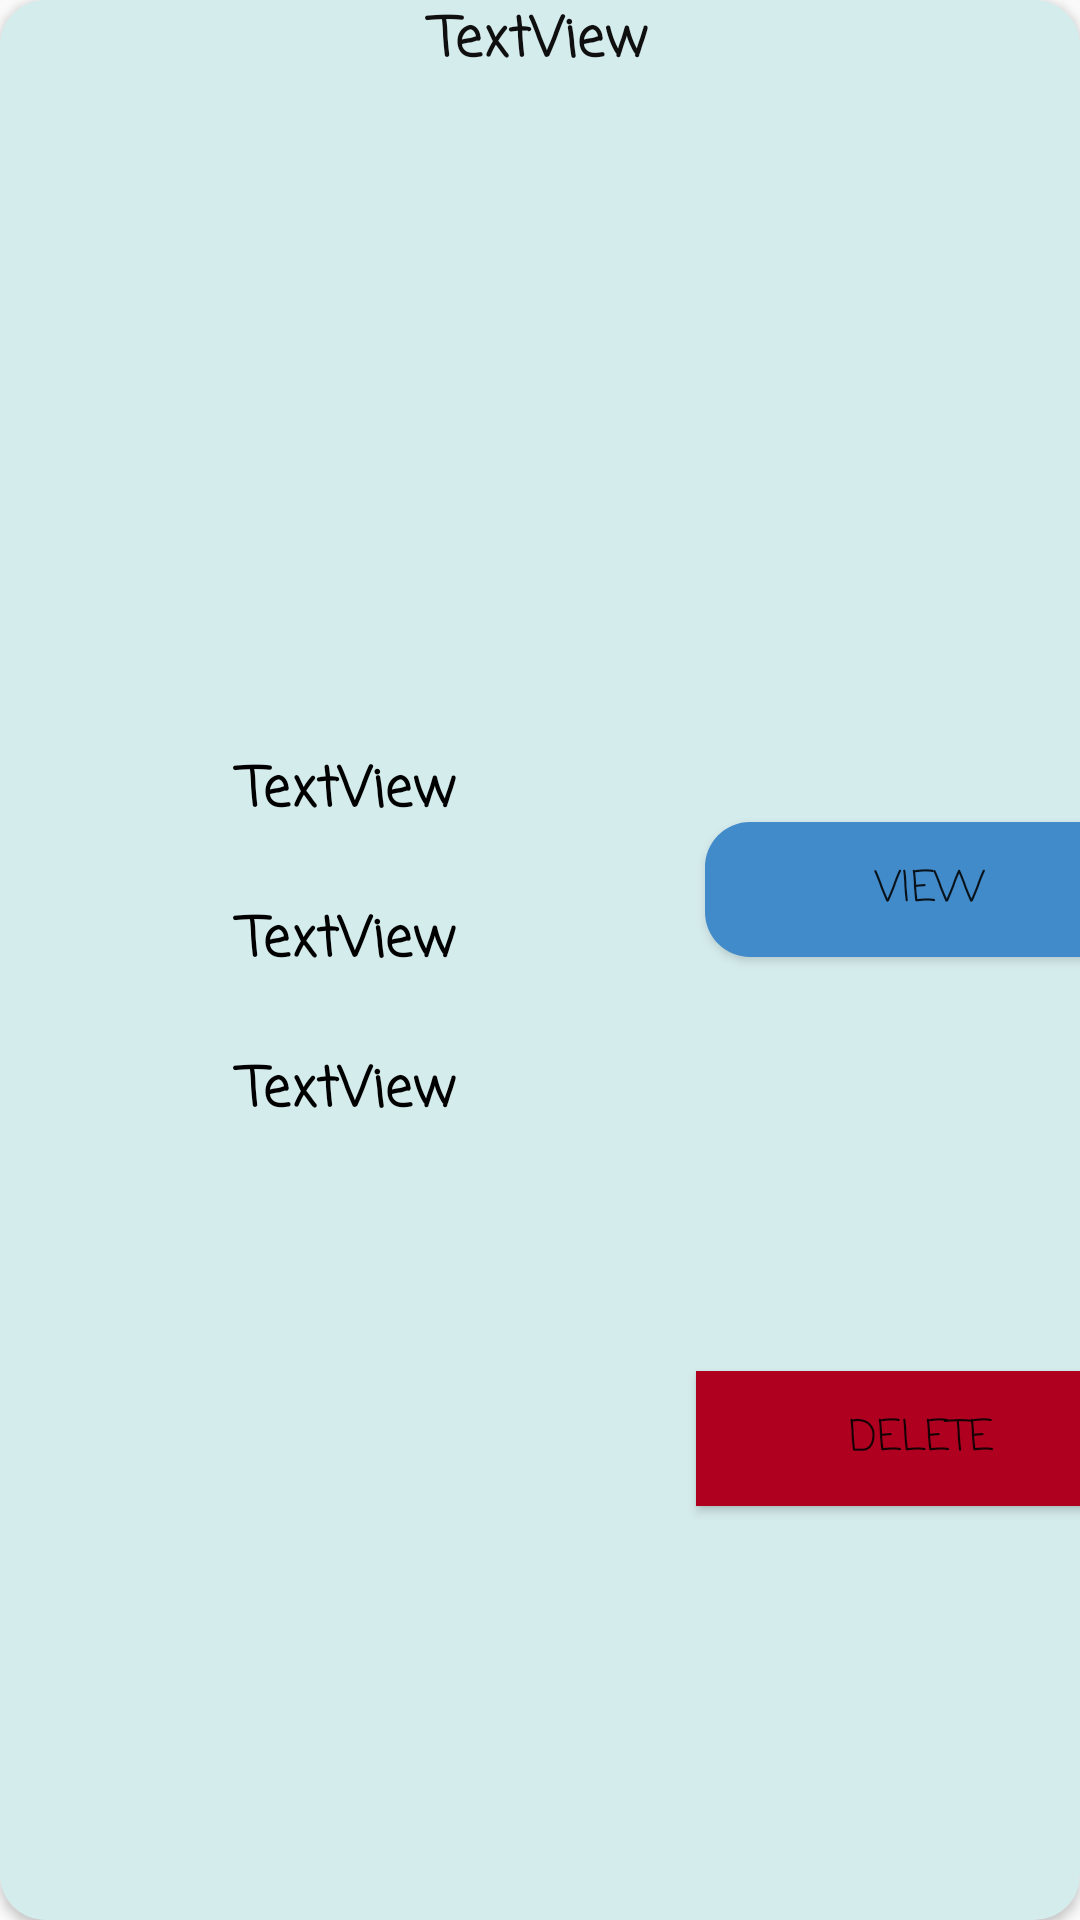

Reconstruct the res/layout file that produces this screen, plus the resources it refers to.
<!-- AndroidManifest.xml: application theme Theme.AppCompat.DayNight.NoActionBar -->
<!-- res/layout/product_layout.xml -->
<?xml version="1.0" encoding="utf-8"?>
<androidx.cardview.widget.CardView xmlns:android="http://schemas.android.com/apk/res/android"
    xmlns:app="http://schemas.android.com/apk/res-auto"
    xmlns:tools="http://schemas.android.com/tools"
    android:layout_width="match_parent"
    android:layout_height="450dp"
    android:layout_marginLeft="7dp"
    android:layout_marginRight="7dp"
    android:background="#DF7171"
    android:backgroundTint="#D5ECED"

    app:cardCornerRadius="15dp"
    android:layout_marginBottom="5dp"
    >

    <androidx.constraintlayout.widget.ConstraintLayout
        android:layout_width="match_parent"
        android:layout_height="match_parent"
        >

        <ImageView
            android:id="@+id/imageView"
            android:layout_width="190dp"
            android:layout_height="172dp"
            android:layout_marginStart="100dp"
            android:layout_marginEnd="100dp"
            app:layout_constraintEnd_toEndOf="parent"
            app:layout_constraintStart_toStartOf="parent"
            app:layout_constraintTop_toBottomOf="@+id/product_id"
            app:srcCompat="@drawable/box" />

        <TextView
            android:id="@+id/product_id"
            android:layout_width="match_parent"
            android:layout_height="50dp"
            android:fontFamily="casual"
            android:text="TextView"
            android:textAlignment="center"
            android:textColor="#100F0F"
            android:textSize="18sp"
            android:textStyle="bold"
            app:layout_constraintBottom_toTopOf="@+id/imageView"
            app:layout_constraintTop_toTopOf="parent" />

        <Button
            android:id="@+id/product_delete"
            android:layout_width="150dp"
            android:layout_height="45dp"
            android:layout_marginStart="16dp"
            android:layout_marginTop="43dp"
            android:layout_marginBottom="43dp"
            android:background="@color/design_default_color_error"
            android:fontFamily="casual"
            android:text="Delete"
            app:layout_constraintBottom_toBottomOf="parent"
            app:layout_constraintStart_toEndOf="@+id/product_price"
            app:layout_constraintTop_toBottomOf="@+id/product_view" />

        <Button
            android:id="@+id/product_view"
            android:layout_width="150dp"
            android:layout_height="45dp"

            android:layout_marginStart="19dp"
            android:layout_marginTop="52dp"
            android:background="@drawable/buttons"
            android:fontFamily="casual"
            android:text="View"
            app:layout_constraintStart_toEndOf="@+id/product_quantity"
            app:layout_constraintTop_toBottomOf="@+id/imageView" />

        <TextView
            android:id="@+id/product_price"
            android:layout_width="200dp"
            android:layout_height="50dp"
            android:layout_marginStart="16dp"
            android:fontFamily="casual"
            android:text="TextView"
            android:textAlignment="center"
            android:textColor="#000000"
            android:textSize="18sp"
            android:textStyle="bold"
            app:layout_constraintStart_toStartOf="parent"
            app:layout_constraintTop_toBottomOf="@+id/product_quantity" />

        <TextView
            android:id="@+id/product_quantity"
            android:layout_width="200dp"
            android:layout_height="50dp"
            android:layout_marginStart="16dp"
            android:fontFamily="casual"
            android:text="TextView"
            android:textAlignment="center"
            android:textColor="#000000"
            android:textSize="18sp"
            android:textStyle="bold"
            app:layout_constraintStart_toStartOf="parent"
            app:layout_constraintTop_toBottomOf="@+id/product_name" />

        <TextView
            android:id="@+id/product_name"
            android:layout_width="200dp"
            android:layout_height="50dp"
            android:layout_marginStart="16dp"
            android:layout_marginTop="28dp"
            android:fontFamily="casual"
            android:text="TextView"
            android:textAlignment="center"
            android:textColor="#000000"
            android:textSize="18sp"
            android:textStyle="bold"
            app:layout_constraintStart_toStartOf="parent"
            app:layout_constraintTop_toBottomOf="@+id/imageView" />

    </androidx.constraintlayout.widget.ConstraintLayout>


</androidx.cardview.widget.CardView>
<!-- resources referenced by this layout -->
<resources>
  <!-- drawable buttons (drawable-v24) -->
  <?xml version="1.0" encoding="utf-8"?>
  <shape xmlns:android="http://schemas.android.com/apk/res/android">
  
      <solid
          android:color="@color/button"
          >
      </solid>
      <corners
          android:radius="15dp">
  
      </corners>
  
  
  
  </shape>
  <color name="button">#428bca</color>
</resources>
